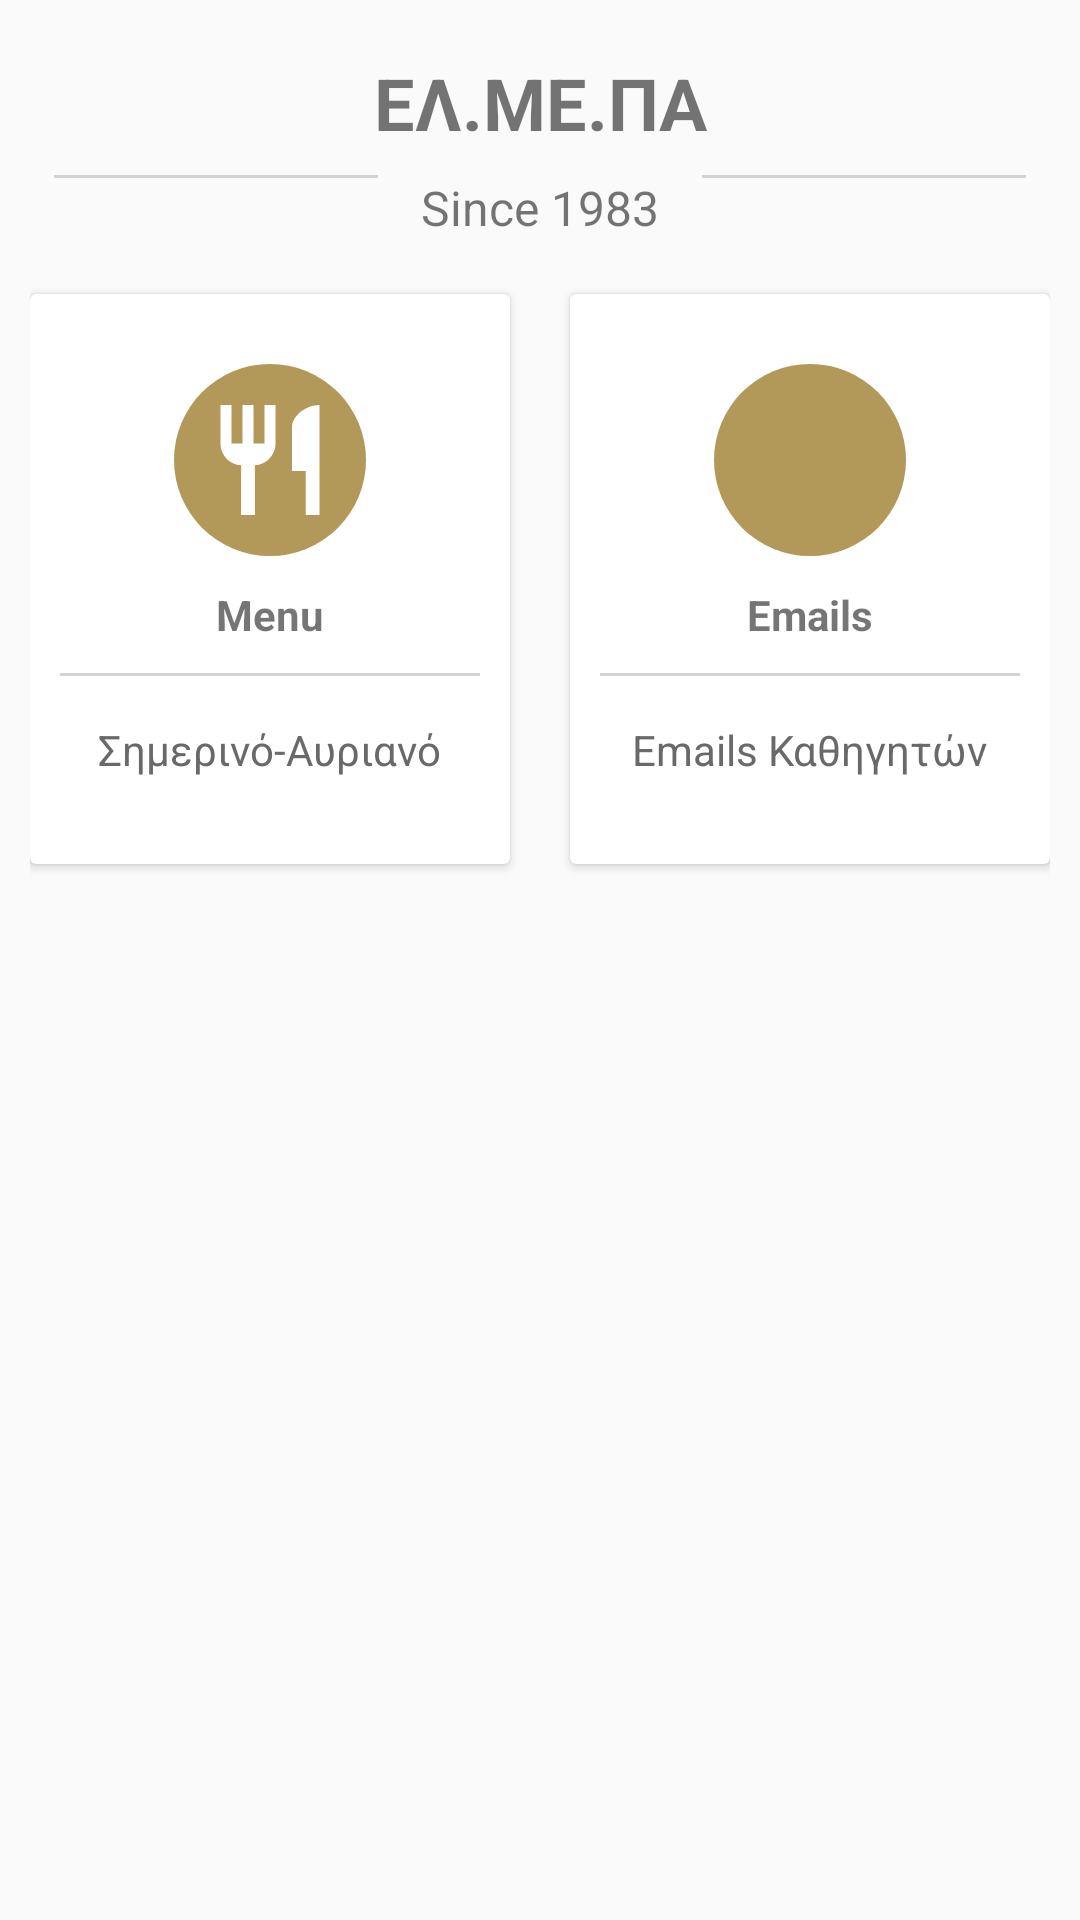

Here is an Android app screen rendered from its layout file. Give the layout XML and the strings, colors and styles it references.
<!-- AndroidManifest.xml: application theme AppTheme -->
<!-- res/layout/activity_home_page.xml -->
<?xml version="1.0" encoding="utf-8"?>
<LinearLayout xmlns:android="http://schemas.android.com/apk/res/android"
    xmlns:app="http://schemas.android.com/apk/res-auto"
    xmlns:tools="http://schemas.android.com/tools"
    android:layout_width="match_parent"
    android:layout_height="match_parent"
    android:orientation="vertical"
    android:padding="10dp"
    tools:context=".HomePage">


    <LinearLayout
        android:layout_width="match_parent"
        android:layout_height="wrap_content"
        android:layout_margin="8dp"
        android:orientation="vertical">

        <TextView
            android:layout_width="match_parent"
            android:layout_height="wrap_content"
            android:gravity="center"
            android:text="@string/mainName"
            android:textSize="24sp"
            android:textStyle="bold" />

        <LinearLayout
            android:layout_width="match_parent"
            android:layout_height="wrap_content"
            android:layout_marginTop="8dp"
            android:orientation="horizontal">

            <View
                android:layout_width="0dp"
                android:layout_height="1dp"
                android:layout_weight="1"
                android:background="@color/lightGray" />

            <TextView
                android:layout_width="0dp"
                android:layout_height="wrap_content"
                android:layout_weight="1"
                android:gravity="center"
                android:text="@string/since"
                android:textSize="16sp" />

            <View
                android:layout_width="0dp"
                android:layout_height="1dp"
                android:layout_weight="1"
                android:background="@color/lightGray" />

        </LinearLayout>


    </LinearLayout>

    <LinearLayout
        android:layout_width="match_parent"
        android:layout_height="wrap_content"
        android:clipToPadding="false"
        android:gravity="center"
        android:orientation="horizontal">

        <androidx.cardview.widget.CardView
            android:layout_width="160dp"
            android:layout_height="190dp"
            android:layout_margin="10dp"
            android:onClick="MenuList">

            <LinearLayout
                android:layout_width="match_parent"
                android:layout_height="match_parent"
                android:gravity="center"
                android:orientation="vertical">

                <ImageView
                    android:layout_width="64dp"
                    android:layout_height="64dp"
                    android:background="@drawable/cercle_background_gold"
                    android:padding="10dp"
                    android:src="@drawable/food" />

                <TextView
                    android:layout_width="wrap_content"
                    android:layout_height="wrap_content"
                    android:layout_marginTop="10dp"
                    android:text="@string/foodMenu"
                    android:textStyle="bold" />
                <View
                    android:layout_width="match_parent"
                    android:layout_height="1dp"
                    android:background="@color/lightGray"
                    android:layout_margin="10dp"/>
                <TextView
                    android:layout_width="wrap_content"
                    android:layout_height="wrap_content"
                    android:text="@string/foodMenuInfo"
                    android:padding="5dp"
                    android:textColor="@color/DimGray"/>





            </LinearLayout>
        </androidx.cardview.widget.CardView>
        <androidx.cardview.widget.CardView
            android:layout_width="160dp"
            android:layout_height="190dp"
            android:layout_margin="10dp">

            <LinearLayout
                android:layout_width="match_parent"
                android:layout_height="match_parent"
                android:gravity="center"
                android:orientation="vertical">

                <ImageView
                    android:layout_width="64dp"
                    android:layout_height="64dp"
                    android:background="@drawable/cercle_background_gold"
                    android:padding="10dp"
                    android:src="@drawable/email" />

                <TextView
                    android:layout_width="wrap_content"
                    android:layout_height="wrap_content"
                    android:layout_marginTop="10dp"
                    android:text="@string/emails"
                    android:textStyle="bold" />
                <View
                    android:layout_width="match_parent"
                    android:layout_height="1dp"
                    android:background="@color/lightGray"
                    android:layout_margin="10dp"/>
                <TextView
                    android:layout_width="wrap_content"
                    android:layout_height="wrap_content"
                    android:text="@string/emailsInfo"
                    android:padding="5dp"
                    android:textColor="@color/DimGray"/>





            </LinearLayout>
        </androidx.cardview.widget.CardView>
    </LinearLayout>


</LinearLayout>
<!-- resources referenced by this layout -->
<resources>
  <color name="DimGray">#696969</color>
  <color name="lightGray">#d3d3d3</color>
  <!-- drawable cercle_background_gold (drawable) -->
  <?xml version="1.0" encoding="utf-8"?>
  <shape android:shape="oval" xmlns:android="http://schemas.android.com/apk/res/android">
  <solid android:color="@color/mainColorGold"/>
  </shape>
  <!-- drawable food (drawable) -->
  <vector android:height="50dp" android:tint="#FFFF"
      android:viewportHeight="24.0" android:viewportWidth="24.0"
      android:width="50dp" xmlns:android="http://schemas.android.com/apk/res/android">
      <path android:fillColor="#FF000000" android:pathData="M11,9L9,9L9,2L7,2v7L5,9L5,2L3,2v7c0,2.12 1.66,3.84 3.75,3.97L6.75,22h2.5v-9.03C11.34,12.84 13,11.12 13,9L13,2h-2v7zM16,6v8h2.5v8L21,22L21,2c-2.76,0 -5,2.24 -5,4z"/>
  </vector>
  <string name="emails">Emails</string>
  <string name="emailsInfo">Emails Καθηγητών </string>
  <string name="foodMenu">Menu</string>
  <string name="foodMenuInfo">Σημερινό-Αυριανό</string>
  <string name="mainName">ΕΛ.ΜΕ.ΠΑ</string>
  <string name="since">Since 1983</string>
  <style name="AppTheme" parent="Theme.AppCompat.Light.NoActionBar">
          
          <item name="colorPrimary">@color/colorPrimary</item>
          <item name="colorPrimaryDark">@color/mainColorGold</item>
          <item name="colorAccent">@color/colorAccent</item>
      </style>
  <color name="mainColorGold">#b29859</color>
  <color name="colorPrimary">#6200EE</color>
  <color name="colorAccent">#03DAC5</color>
</resources>
